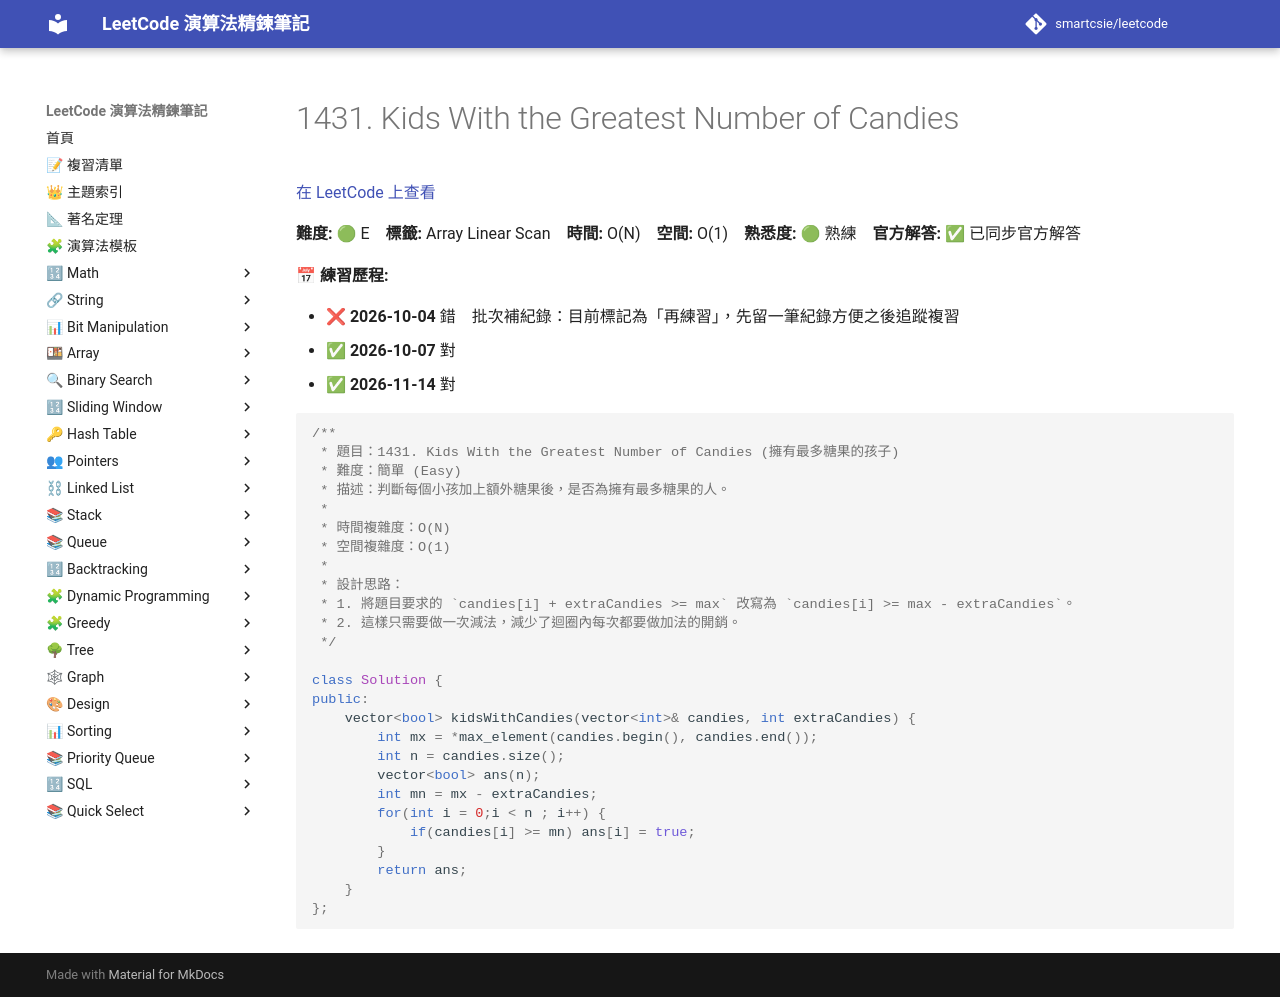

repository: smartcsie/leetcode · page: problems/1431/index.html · generator: mkdocs

# 1431. Kids With the Greatest Number of Candies

[在 LeetCode 上查看](https://leetcode.com/problems/kids-with-the-greatest-number-of-candies/)

**難度:** 🟢 E　**標籤:** Array Linear Scan　**時間:** O(N)　**空間:** O(1)　**熟悉度:** 🟢 熟練　**官方解答:** ✅ 已同步官方解答

**📅 練習歷程:**

- ❌ **2026-10-04** 錯　批次補紀錄：目前標記為「再練習」，先留一筆紀錄方便之後追蹤複習
- ✅ **2026-10-07** 對
- ✅ **2026-11-14** 對

```cpp
/**
 * 題目：1431. Kids With the Greatest Number of Candies (擁有最多糖果的孩子)
 * 難度：簡單 (Easy)
 * 描述：判斷每個小孩加上額外糖果後，是否為擁有最多糖果的人。
 *
 * 時間複雜度：O(N)
 * 空間複雜度：O(1)
 *
 * 設計思路：
 * 1. 將題目要求的 `candies[i] + extraCandies >= max` 改寫為 `candies[i] >= max - extraCandies`。
 * 2. 這樣只需要做一次減法，減少了迴圈內每次都要做加法的開銷。
 */

class Solution {
public:
    vector<bool> kidsWithCandies(vector<int>& candies, int extraCandies) {
        int mx = *max_element(candies.begin(), candies.end());
        int n = candies.size();
        vector<bool> ans(n);
        int mn = mx - extraCandies;
        for(int i = 0;i < n ; i++) {
            if(candies[i] >= mn) ans[i] = true;
        }
        return ans;
    }
};
```
